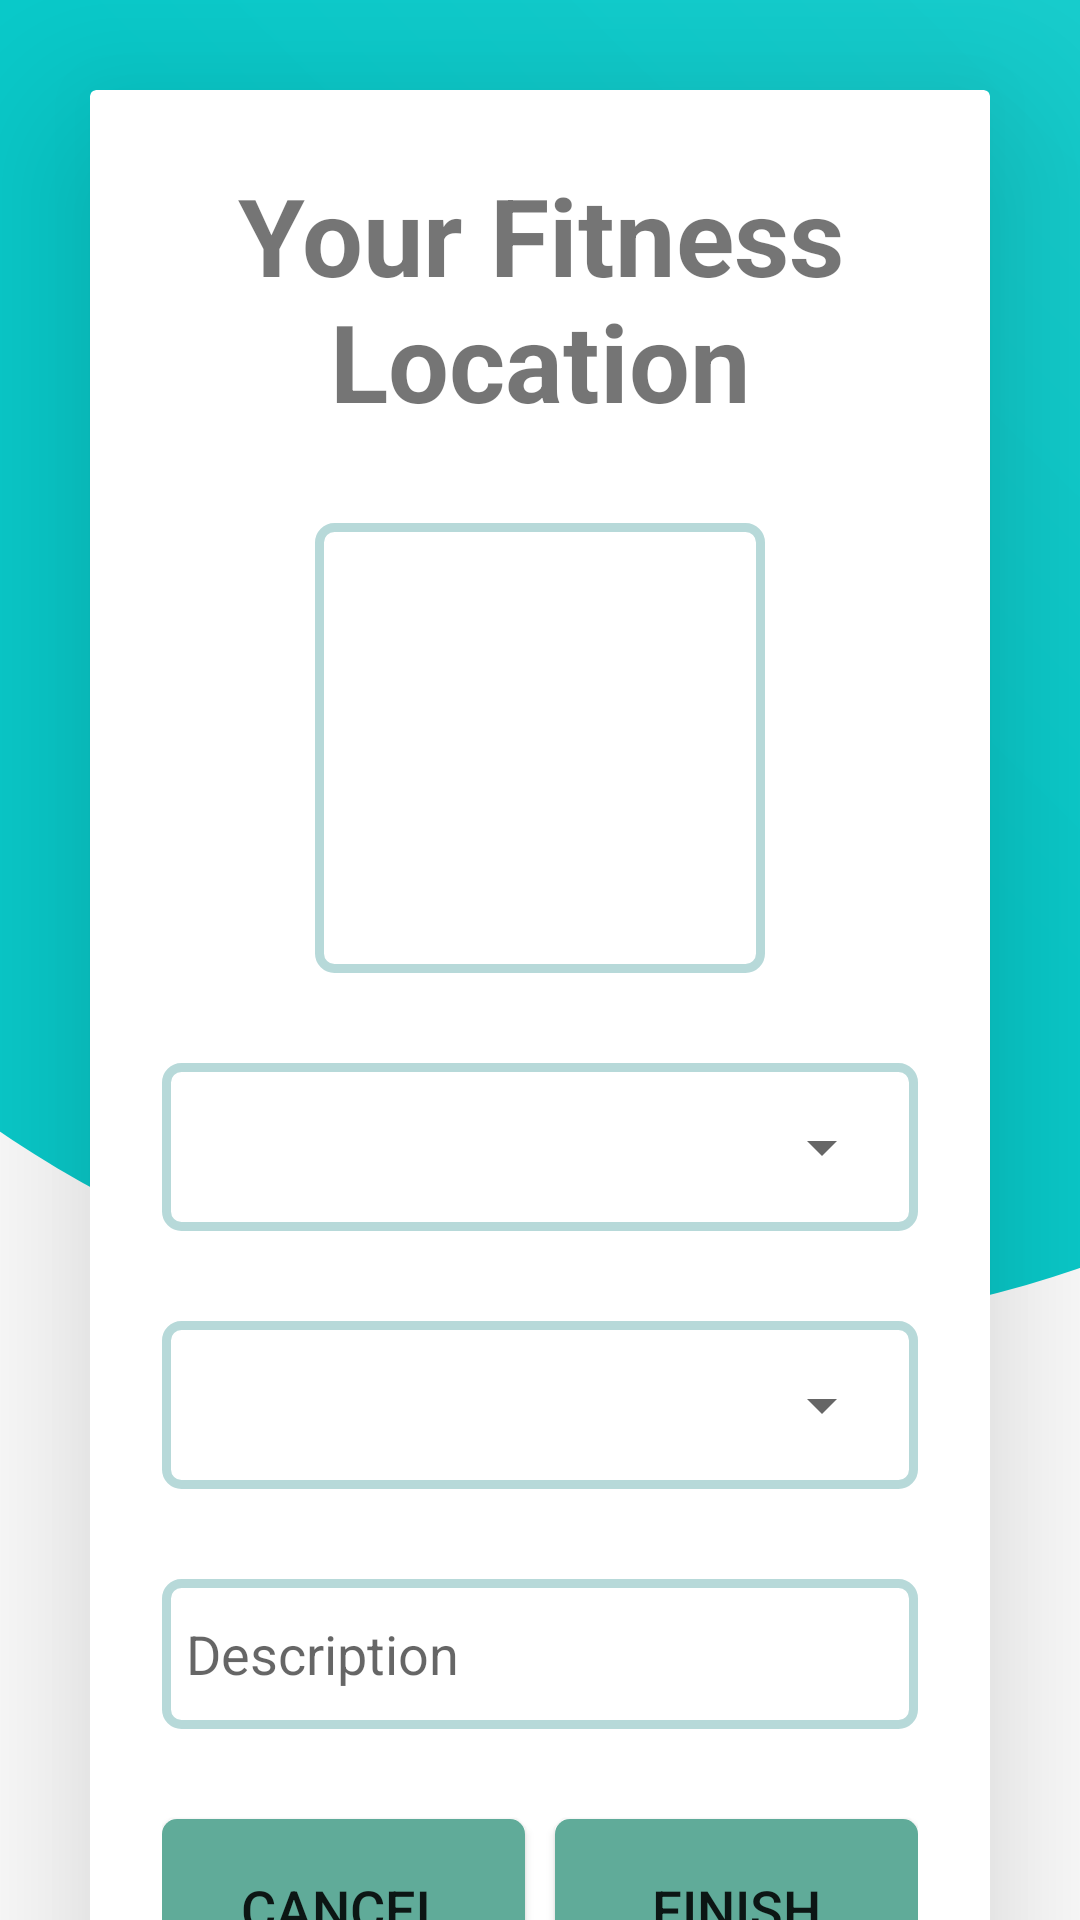

Android layout source for this screen:
<!-- AndroidManifest.xml: application theme Theme.Fitness -->
<!-- res/layout/fragment_add_location.xml -->
<?xml version="1.0" encoding="utf-8"?>
<FrameLayout xmlns:android="http://schemas.android.com/apk/res/android"
    xmlns:tools="http://schemas.android.com/tools"
    android:layout_width="match_parent"
    android:layout_height="match_parent"
    android:orientation="vertical"
    android:gravity="center"
    xmlns:card_view="http://schemas.android.com/apk/res-auto"
    xmlns:app="http://schemas.android.com/apk/res-auto"
    tools:context=".ui.AddLocationFragment">

    <LinearLayout
        android:orientation="vertical"
        android:layout_width="match_parent"
        android:layout_height="match_parent">
        <ImageView
            android:layout_weight="4"
            android:src="@drawable/ic_login"
            android:scaleType="centerCrop"
            android:layout_width="match_parent"
            android:layout_height="0dp" />
        <View
            android:layout_weight="1"
            android:layout_width="match_parent"
            android:layout_height="0dp"/>

    </LinearLayout>

    <androidx.core.widget.NestedScrollView
        android:layout_width="match_parent"
        android:layout_height="match_parent"
        >

        <androidx.cardview.widget.CardView
            android:layout_width="match_parent"
            android:layout_height="wrap_content"
            android:layout_margin="30dp"
            app:cardBackgroundColor="@color/white"
            app:cardElevation="40dp"
            android:background="@drawable/rounded_corner">

            <LinearLayout
                android:layout_width="match_parent"
                android:layout_height="wrap_content"
                android:orientation="vertical"
                android:layout_gravity="center_horizontal"
                android:padding="24dp">
                <TextView
                    android:layout_width="match_parent"
                    android:layout_height="wrap_content"
                    android:text="Your Fitness Location"
                    android:id="@+id/createAccount"
                    android:textSize="36sp"
                    android:textAlignment="center"
                    android:textStyle="bold"/>

                <ImageView
                    android:id="@+id/addPhoto"
                    android:layout_width="150dp"
                    android:layout_height="150dp"
                    android:src="@drawable/ic_add_photo"
                    android:scaleType="centerCrop"
                    android:clickable="true"
                    android:background="@drawable/rounded_corner"
                    android:layout_gravity="center"
                    android:layout_marginTop="30dp"
                    />

                <RelativeLayout
                    android:layout_width="match_parent"
                    android:layout_height="wrap_content"
                    android:padding="8dp"
                    android:layout_marginTop="30dp"
                    android:background="@drawable/rounded_corner">

                    <Spinner
                        style="@style/Widget.AppCompat.DropDownItem.Spinner"
                        android:layout_width="match_parent"
                        android:layout_height="40dp"
                        android:id="@+id/spinnerType"
                        android:hint="Type"
                        />
                </RelativeLayout>


                <RelativeLayout
                    android:layout_width="match_parent"
                    android:layout_height="wrap_content"
                    android:padding="8dp"
                    android:layout_marginTop="30dp"
                    android:background="@drawable/rounded_corner">
                    <Spinner
                        style="@style/Widget.AppCompat.DropDownItem.Spinner"
                        android:layout_width="match_parent"
                        android:layout_height="40dp"
                        android:id="@+id/spinnerLvl"
                        android:hint="Type"
                        />
                </RelativeLayout>


                <EditText
                    android:layout_width="match_parent"
                    android:layout_height="50dp"
                    android:id="@+id/objectDesc"
                    android:background="@drawable/rounded_corner"
                    android:hint="Description"
                    android:padding="8dp"
                    android:textColor="@color/black"
                    android:textColorHighlight="@color/cardview_dark_background"
                    android:layout_marginTop="30dp"/>


                <LinearLayout
                    android:layout_width="match_parent"
                    android:layout_height="wrap_content"
                    android:orientation="horizontal"
                    android:layout_gravity="center_horizontal">
                <Button
                    android:layout_width="0dp"
                    android:layout_height="60dp"
                    android:id="@+id/cancelButton"
                    android:text="Cancel"
                    android:textSize="18sp"
                    android:layout_weight="1"
                    android:layout_marginRight="5dp"
                    android:layout_marginTop="30dp"
                    android:background="@drawable/rounded_corner_button"/>
                <Button
                    android:layout_width="0dp"
                    android:layout_height="60dp"
                    android:id="@+id/FinishButton"
                    android:text="Finish"
                    android:textSize="18sp"
                    android:layout_marginLeft="5dp"
                    android:layout_weight="1"
                    android:layout_marginTop="30dp"
                    android:background="@drawable/rounded_corner_button"/>
                </LinearLayout>
            </LinearLayout>
        </androidx.cardview.widget.CardView>


    </androidx.core.widget.NestedScrollView>

</FrameLayout>
<!-- resources referenced by this layout -->
<resources>
  <color name="black">#FF000000</color>
  <color name="white">#FFFFFFFF</color>
  <!-- drawable ic_login (drawable) -->
  <vector xmlns:android="http://schemas.android.com/apk/res/android"
      xmlns:aapt="http://schemas.android.com/aapt"
      android:width="512dp"
      android:height="512dp"
      android:viewportWidth="512"
      android:viewportHeight="512">
    <group>
      <clip-path android:pathData="M0,0h512v512h-512z M 0,0"/>
      <path
          android:pathData="M-70.0,115.0a371.5,330.0,0,1,0,743.0,0.0a371.5,330.0,0,1,0,-743.0,0.0z">
        <aapt:attr name="android:fillColor">
          <gradient 
              android:startY="169"
              android:startX="270"
              android:endY="-2705"
              android:endX="3084"
              android:type="linear">
            <item android:offset="0" android:color="@color/BlueVariant"/>
            <item android:offset="1" android:color="#FFFFFFFF"/>
          </gradient>
        </aapt:attr>
      </path>
    </group>
  </vector>
  <!-- drawable rounded_corner (drawable) -->
  <?xml version="1.0" encoding="utf-8"?>
  <shape xmlns:android="http://schemas.android.com/apk/res/android"
      android:shape="rectangle">
      <stroke
          android:width="3dp"
          android:color="@color/Greyish"/>
      <corners
          android:bottomRightRadius="5dip"
          android:bottomLeftRadius="5dip"
          android:topLeftRadius="5dip"
          android:topRightRadius="5dip"/>
  </shape>
  <!-- drawable rounded_corner_button (drawable) -->
  <?xml version="1.0" encoding="UTF-8"?>
  <shape xmlns:android="http://schemas.android.com/apk/res/android">
      <solid android:color="@color/Pine"/>
  
      <corners
          android:bottomRightRadius="5dip"
          android:bottomLeftRadius="5dip"
          android:topLeftRadius="5dip"
          android:topRightRadius="5dip"/>
  </shape>
  <style name="Theme.Fitness" parent="Theme.MaterialComponents.DayNight.NoActionBar">
          
          <item name="colorPrimary">@color/Pine</item>
          <item name="colorPrimaryVariant">@color/Pine</item>
          <item name="colorOnPrimary">@color/white</item>
          
          <item name="colorSecondary">@color/teal_200</item>
          <item name="colorSecondaryVariant">@color/teal_700</item>
          <item name="colorOnSecondary">@color/black</item>
          
          <item name="android:statusBarColor">?attr/colorPrimaryVariant</item>
          
  
      </style>
  <color name="BlueVariant">#09cccc</color>
  <color name="Greyish">#b7d9d9</color>
  <color name="Pine">#60ab99</color>
  <color name="teal_200">#FF03DAC5</color>
  <color name="teal_700">#FF018786</color>
</resources>
